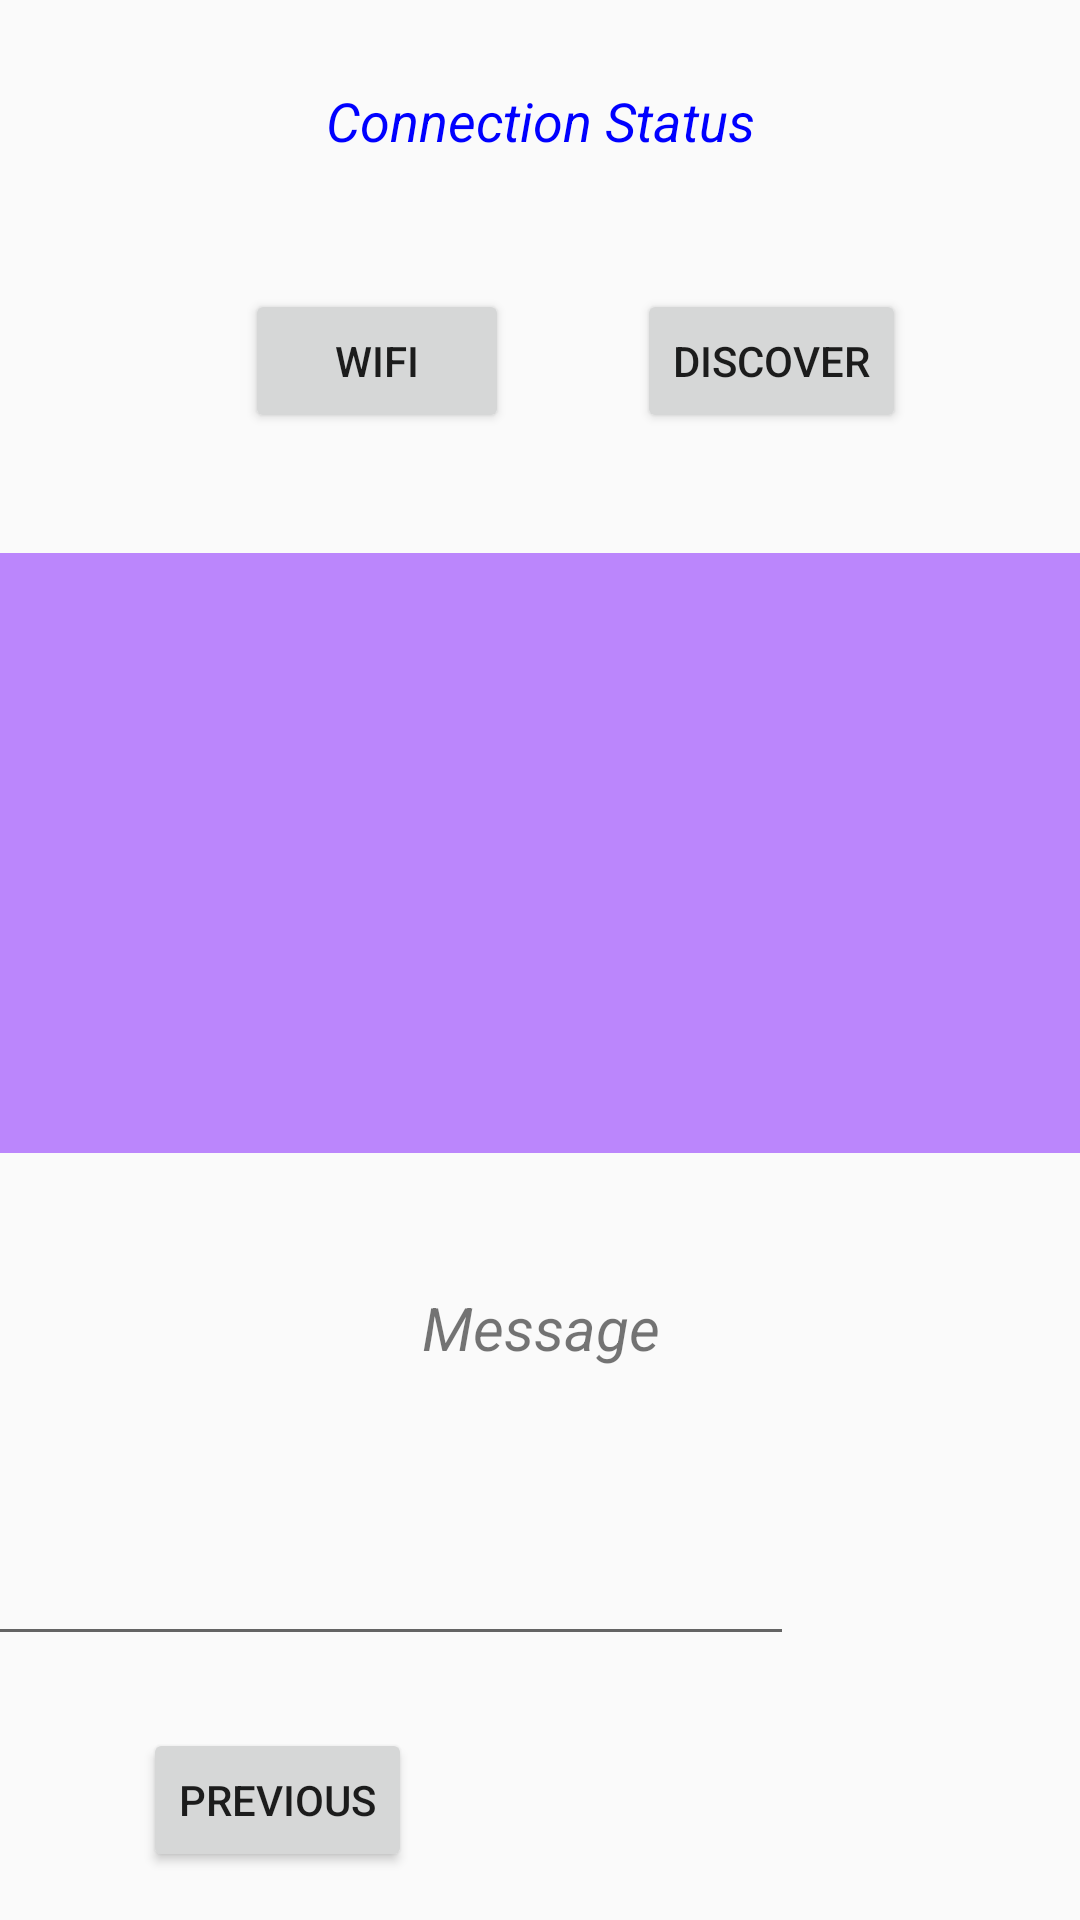

Write the Android layout XML for this screen, with the resource values it uses.
<!-- AndroidManifest.xml: application theme Theme.MirrorGame -->
<!-- res/layout/activity_main_wifi_p2_p.xml -->
<?xml version="1.0" encoding="utf-8"?>
<android.support.constraint.ConstraintLayout xmlns:android="http://schemas.android.com/apk/res/android"
    xmlns:app="http://schemas.android.com/apk/res-auto"
    xmlns:tools="http://schemas.android.com/tools"
    android:layout_width="match_parent"
    android:layout_height="match_parent"
    tools:context=".MainScreenP2P">

    <Button
        android:id="@+id/buttonPre"
        android:layout_width="wrap_content"
        android:layout_height="wrap_content"
        android:layout_marginBottom="16dp"
        android:onClick="comfigurePreviousButton"
        android:text="@string/previous"
        app:layout_constraintBottom_toBottomOf="parent"
        app:layout_constraintEnd_toEndOf="@+id/sendButton"
        app:layout_constraintHorizontal_bias="0.2"
        app:layout_constraintStart_toStartOf="@+id/writeMsg" />

    <Button
        android:id="@+id/buttonNext"
        android:layout_width="wrap_content"
        android:layout_height="wrap_content"
        android:layout_marginBottom="16dp"
        android:onClick="comfigureNextButton"
        android:text="@string/Next"
        android:visibility="invisible"
        app:layout_constraintBottom_toBottomOf="parent"
        app:layout_constraintEnd_toEndOf="@+id/sendButton"
        app:layout_constraintHorizontal_bias="0.704"
        app:layout_constraintStart_toStartOf="@+id/writeMsg" />

    <Button
        android:id="@+id/onOff"
        android:layout_width="wrap_content"
        android:layout_height="wrap_content"
        android:layout_alignParentStart="true"
        android:layout_alignParentTop="true"
        android:layout_marginTop="44dp"
        android:text="@string/WifiOn"
        app:layout_constraintEnd_toEndOf="parent"
        app:layout_constraintHorizontal_bias="0.3"
        app:layout_constraintStart_toStartOf="parent"
        app:layout_constraintTop_toBottomOf="@+id/connectionStatus" />

    <Button
        android:id="@+id/discover"
        android:layout_width="wrap_content"
        android:layout_height="wrap_content"
        android:layout_alignBaseline="@+id/onOff"
        android:layout_alignBottom="@+id/onOff"
        android:layout_centerHorizontal="true"
        android:layout_marginTop="44dp"
        android:text="@string/discover"
        app:layout_constraintEnd_toEndOf="parent"
        app:layout_constraintHorizontal_bias="0.785"
        app:layout_constraintStart_toStartOf="parent"
        app:layout_constraintTop_toBottomOf="@+id/connectionStatus" />

    <ListView
        android:id="@+id/peerListView"
        android:layout_width="match_parent"
        android:layout_height="200dp"
        android:layout_below="@+id/onOff"
        android:layout_alignParentStart="true"
        android:layout_marginTop="40dp"
        android:background="@color/purple_200"
        app:layout_constraintEnd_toEndOf="parent"
        app:layout_constraintStart_toStartOf="parent"
        app:layout_constraintTop_toBottomOf="@+id/onOff" />

    <TextView
        android:id="@+id/readMsg"
        android:layout_width="377dp"
        android:layout_height="37dp"
        android:layout_below="@+id/peerListView"
        android:layout_alignParentStart="true"
        android:layout_alignParentEnd="true"
        android:text="@string/Message"
        android:textAlignment="center"
        android:textSize="20sp"
        android:textStyle="italic"
        app:layout_constraintBottom_toTopOf="@+id/writeMsg"
        app:layout_constraintEnd_toEndOf="parent"
        app:layout_constraintStart_toStartOf="parent"
        app:layout_constraintTop_toBottomOf="@+id/peerListView" />

    <EditText
        android:id="@+id/writeMsg"
        android:layout_width="wrap_content"
        android:layout_height="wrap_content"
        android:layout_alignParentStart="true"
        android:layout_alignParentBottom="true"
        android:layout_marginBottom="24dp"
        android:layout_toStartOf="@+id/sendButton"
        android:ems="13"
        android:inputType="textPersonName"
        app:layout_constraintBottom_toTopOf="@+id/buttonPre"
        app:layout_constraintStart_toStartOf="@+id/readMsg" />

    <Button
        android:id="@+id/sendButton"
        android:layout_width="wrap_content"
        android:layout_height="wrap_content"
        android:layout_alignParentEnd="true"
        android:layout_alignParentBottom="true"
        android:layout_marginEnd="8dp"
        android:layout_marginBottom="20dp"
        android:text="@string/send"
        android:visibility="invisible"
        app:layout_constraintBottom_toTopOf="@+id/buttonNext"
        app:layout_constraintEnd_toEndOf="@+id/readMsg" />

    <TextView
        android:id="@+id/connectionStatus"
        android:layout_width="match_parent"
        android:layout_height="wrap_content"
        android:layout_alignParentStart="true"
        android:layout_alignParentTop="true"
        android:layout_marginTop="28dp"
        android:text="@string/ConnectionStatus"
        android:textAlignment="center"
        android:textColor="@color/blue"
        android:textSize="18sp"
        android:textStyle="italic"
        app:layout_constraintEnd_toEndOf="parent"
        app:layout_constraintHorizontal_bias="0.0"
        app:layout_constraintStart_toStartOf="parent"
        app:layout_constraintTop_toTopOf="parent" />
</android.support.constraint.ConstraintLayout>
<!-- resources referenced by this layout -->
<resources>
  <color name="blue">#0000ff</color>
  <color name="purple_200">#FFBB86FC</color>
  <string name="ConnectionStatus">Connection Status</string>
  <string name="Message">Message</string>
  <string name="Next">Next</string>
  <string name="WifiOn">Wifi</string>
  <string name="discover">discover</string>
  <string name="previous">previous</string>
  <string name="send">Send</string>
  <style name="Theme.MirrorGame" parent="Theme.AppCompat.Light.DarkActionBar">
          
          <item name="colorPrimary">@color/purple_500</item>
          <item name="colorPrimaryDark">@color/purple_700</item>
          <item name="colorAccent">@color/teal_200</item>
          
      </style>
  <color name="purple_500">#FF6200EE</color>
  <color name="purple_700">#FF3700B3</color>
  <color name="teal_200">#FF03DAC5</color>
</resources>
